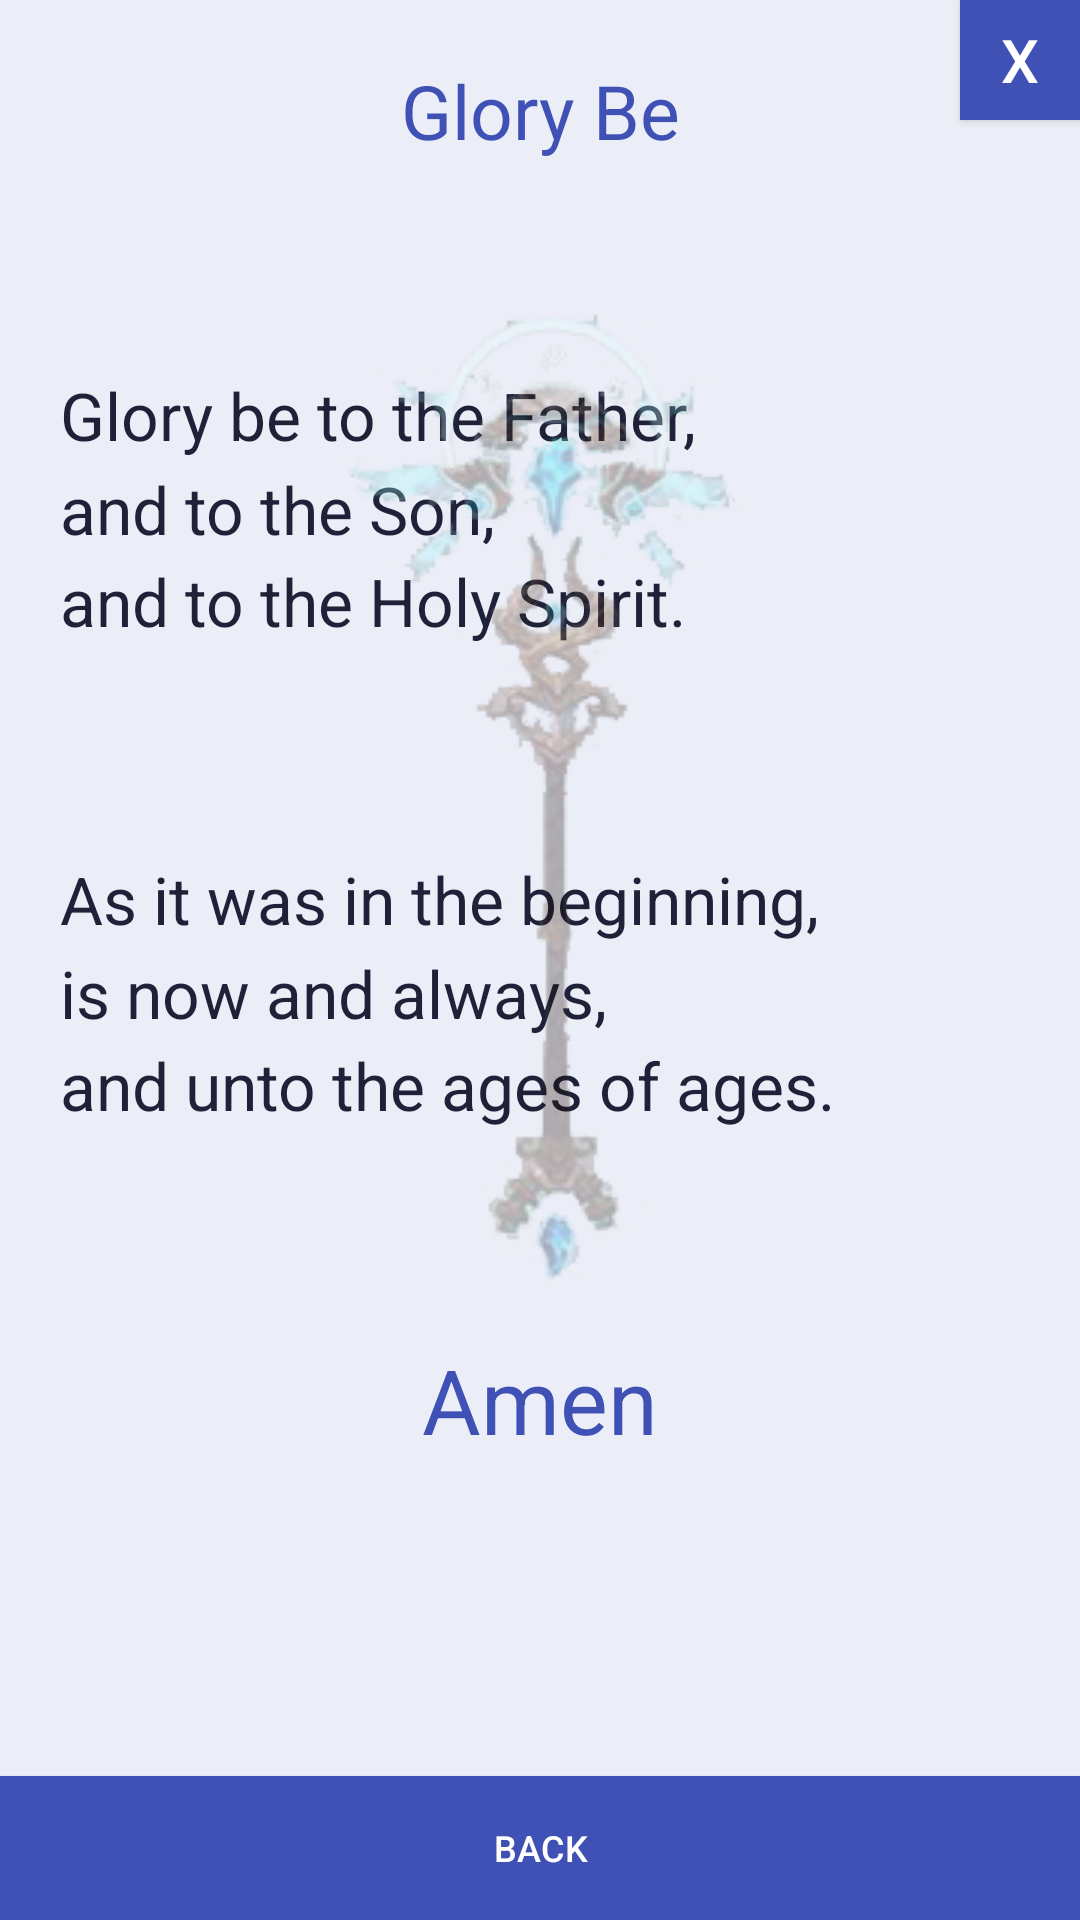

Layout XML and referenced resources for this Android screen:
<!-- AndroidManifest.xml: application theme AppTheme -->
<!-- res/layout/simple_glory_be_activity.xml -->
<?xml version="1.0" encoding="utf-8"?>
<RelativeLayout xmlns:android="http://schemas.android.com/apk/res/android"
    xmlns:app="http://schemas.android.com/apk/res-auto"
    xmlns:tools="http://schemas.android.com/tools"
    android:layout_width="match_parent"
    android:layout_height="match_parent"
    android:background="@color/colorBackground"
    app:layout_behavior="@string/appbar_scrolling_view_behavior"
    tools:context="com.prayers.app.activity.simple.SimpleGloryBeActivity">

    <TextView
        android:id="@+id/title_glory_be"
        android:layout_width="match_parent"
        android:layout_height="wrap_content"
        android:layout_alignParentTop="true"
        android:layout_marginStart="@dimen/margin_left"
        android:layout_marginEnd="@dimen/margin_right"
        android:gravity="center_horizontal"
        android:paddingTop="@dimen/margin_top"
        android:text="@string/title_glory_be"
        android:textAlignment="center"
        android:textColor="@color/colorPrimary"
        android:textSize="@dimen/text_size_25" />

    <ScrollView
        android:id="@+id/navigation"
        android:layout_width="match_parent"
        android:layout_height="match_parent"
        android:layout_above="@+id/btn_prev"
        android:layout_below="@+id/title_glory_be"
        android:layout_alignParentStart="true">

        <RelativeLayout
            android:layout_width="match_parent"
            android:layout_height="wrap_content"
            android:layout_marginLeft="@dimen/margin_20"
            android:layout_marginRight="@dimen/margin_20"
            android:paddingTop="@dimen/margin_70"
            android:paddingBottom="@dimen/margin_40">

            <TextView
                android:id="@+id/txt_glory_be_1"
                android:layout_width="wrap_content"
                android:layout_height="wrap_content"
                android:layout_alignParentStart="true"
                android:text="@string/txt_glory_be_1"
                android:textSize="@dimen/text_size_22" />

            <TextView
                android:id="@+id/txt_glory_be_2"
                android:layout_width="wrap_content"
                android:layout_height="wrap_content"
                android:layout_below="@+id/txt_glory_be_1"
                android:paddingTop="@dimen/margin_70"
                android:text="@string/txt_glory_be_2"
                android:textSize="@dimen/text_size_22" />

            <TextView
                android:id="@+id/lbl_amen"
                android:layout_width="wrap_content"
                android:layout_height="wrap_content"
                android:layout_below="@+id/txt_glory_be_2"
                android:layout_centerHorizontal="true"
                android:paddingTop="@dimen/margin_70"
                android:text="@string/txt_amen"
                android:textColor="@color/colorPrimary"
                android:textSize="@dimen/text_size_30" />
        </RelativeLayout>
    </ScrollView>

    <ImageView
        android:id="@+id/simple_prayers_background"
        android:layout_width="wrap_content"
        android:layout_height="wrap_content"
        android:layout_alignParentTop="true"
        android:layout_centerHorizontal="true"
        android:alpha="0.3"
        android:paddingTop="@dimen/margin_50"
        app:srcCompat="@mipmap/tuure_2_vert" />

    <Button
        android:id="@+id/btn_home"
        android:layout_width="@dimen/width_close_40"
        android:layout_height="@dimen/height_close_40"
        android:layout_alignParentTop="true"
        android:layout_alignParentEnd="true"
        android:background="@drawable/round"
        android:paddingLeft="@dimen/button_padding"
        android:paddingRight="@dimen/button_padding"
        android:text="@string/txt_close"
        android:textColor="@color/colorText"
        android:textSize="@dimen/close_text_size_20" />

    <Button
        android:id="@+id/btn_prev"
        android:layout_width="match_parent"
        android:layout_height="wrap_content"
        android:layout_alignParentBottom="true"
        android:layout_centerHorizontal="true"
        android:background="@drawable/round"
        android:paddingLeft="@dimen/button_padding"
        android:paddingRight="@dimen/button_padding"
        android:text="@string/txt_prev"
        android:textColor="@color/colorText"
        android:textSize="@dimen/text_size_12" />
</RelativeLayout>
<!-- resources referenced by this layout -->
<resources>
  <color name="colorBackground">#ECEEF7</color>
  <color name="colorPrimary">#3F51B5</color>
  <color name="colorText">#FFFFFF</color>
  <dimen name="button_padding">10sp</dimen>
  <dimen name="close_text_size_20">20sp</dimen>
  <dimen name="height_close_40">40sp</dimen>
  <dimen name="margin_20">20sp</dimen>
  <dimen name="margin_40">40sp</dimen>
  <dimen name="margin_50">50sp</dimen>
  <dimen name="margin_70">70sp</dimen>
  <dimen name="margin_left">5sp</dimen>
  <dimen name="margin_right">5sp</dimen>
  <dimen name="margin_top">20sp</dimen>
  <dimen name="text_size_12">12sp</dimen>
  <dimen name="text_size_22">22sp</dimen>
  <dimen name="text_size_25">25sp</dimen>
  <dimen name="text_size_30">30sp</dimen>
  <dimen name="width_close_40">40sp</dimen>
  <!-- drawable round (drawable) -->
  <?xml version="1.0" encoding="utf-8"?>
  <ripple xmlns:android="http://schemas.android.com/apk/res/android"
      android:color="@color/colorRipple">
      <item>
          <selector>
              <item android:state_pressed="true">
                  <shape android:shape="rectangle">
                      <corners android:radius="@dimen/button_corner_radius" />
                      <solid android:color="@color/colorButtonPrimaryPressed" />
                  </shape>
              </item>
              <item android:state_enabled="false">
                  <shape android:shape="rectangle">
                      <corners android:radius="@dimen/button_corner_radius" />
                      <solid android:color="@color/colorDivider" />
                  </shape>
              </item>
              <item>
                  <shape android:shape="rectangle">
                      <corners android:radius="@dimen/button_corner_radius" />
                      <solid android:color="@color/colorButtonPrimary" />
                  </shape>
              </item>
          </selector>
      </item>
  </ripple>
  <!-- mipmap tuure_2_vert: png bitmap (mipmap, 44919 bytes) -->
  <string name="title_glory_be">Glory Be</string>
  <string name="txt_amen">Amen</string>
  <string name="txt_close">X</string>
  <string name="txt_glory_be_1">
          Glory be to the Father,\nand to the Son,\nand to the Holy Spirit.
      </string>
  <string name="txt_glory_be_2">
          As it was in the beginning,\nis now and always,\nand unto the ages of ages.
      </string>
  <string name="txt_prev">Back</string>
  <style name="AppTheme" parent="Theme.MaterialComponents.Light.DarkActionBar.Bridge">
          <item name="colorPrimary">@color/colorPrimary</item>
          <item name="colorPrimaryDark">@color/colorPrimaryDark</item>
          <item name="colorAccent">@color/colorAccent</item>
          <item name="android:windowBackground">@color/colorBackground</item>
          <item name="android:textViewStyle">@style/AppTextView</item>
          
      </style>
  <color name="colorRipple">#33FFFFFF</color>
  <color name="colorButtonPrimaryPressed">#2C3D8E</color>
  <color name="colorDivider">#D7DAE6</color>
  <color name="colorButtonPrimary">#3F51B5</color>
  <color name="colorPrimaryDark">#2C3D8E</color>
  <color name="colorAccent">#D4A85A</color>
  <style name="AppTextView" parent="@android:style/Widget.TextView">
          <item name="android:textColor">@color/colorOnSurface</item>
          <item name="android:lineSpacingMultiplier">1.2</item>
      </style>
  <color name="colorOnSurface">#1E2138</color>
</resources>
